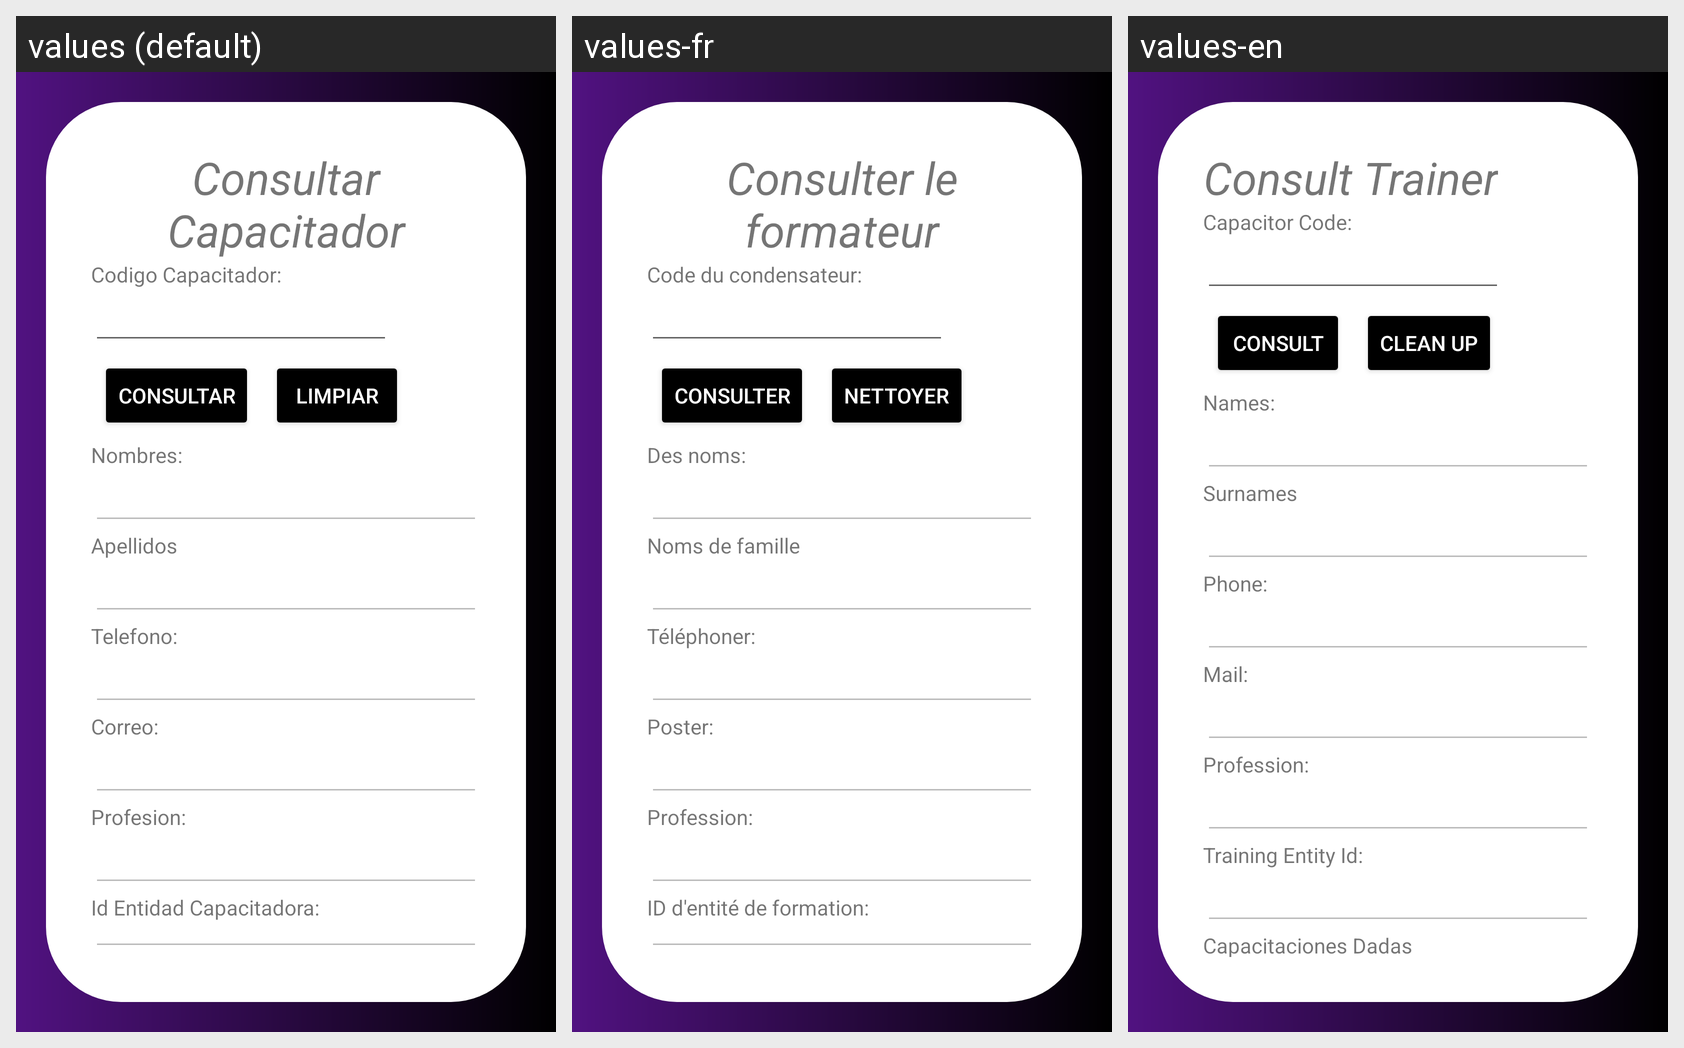

For this localized Android screen grid, give each drawn string resource with its value in every locale shown.
Android screen res/layout/activity_capacitador_consultar.xml rendered under 3 locales, left to right: values (default), values-fr, values-en. Device: Nexus 5 (rendered at 1080×1920; each locale shown at half size, 540×960, under a caption strip naming it); theme Theme.Proyecto_PDM_G10.
Strings drawn on this screen, with the default value and each locale's value (text and hints the layout hard-codes, and strings that could not be matched under every locale, appear in the picture but are not listed):

consultarCapacitador
  values: Consultar Capacitador
  values-fr: Consulter le formateur
  values-en: Consult Trainer

idCapacitador
  values: Codigo Capacitador:
  values-fr: Code du condensateur:
  values-en: Capacitor Code:

consultar
  values: Consultar
  values-fr: Consulter
  values-en: Consult

limpiar
  values: Limpiar
  values-fr: Nettoyer
  values-en: Clean up

nombres
  values: Nombres:
  values-fr: Des noms:
  values-en: Names:

apellidos
  values: Apellidos
  values-fr: Noms de famille
  values-en: Surnames

telefono
  values: Telefono:
  values-fr: Téléphoner:
  values-en: Phone:

correo
  values: Correo:
  values-fr: Poster:
  values-en: Mail:

profesion
  values: Profesion:
  values-fr: Profession:
  values-en: Profession:

IdEntidadCapacitadora
  values: Id Entidad Capacitadora:
  values-fr: ID d'entité de formation:
  values-en: Training Entity Id:
